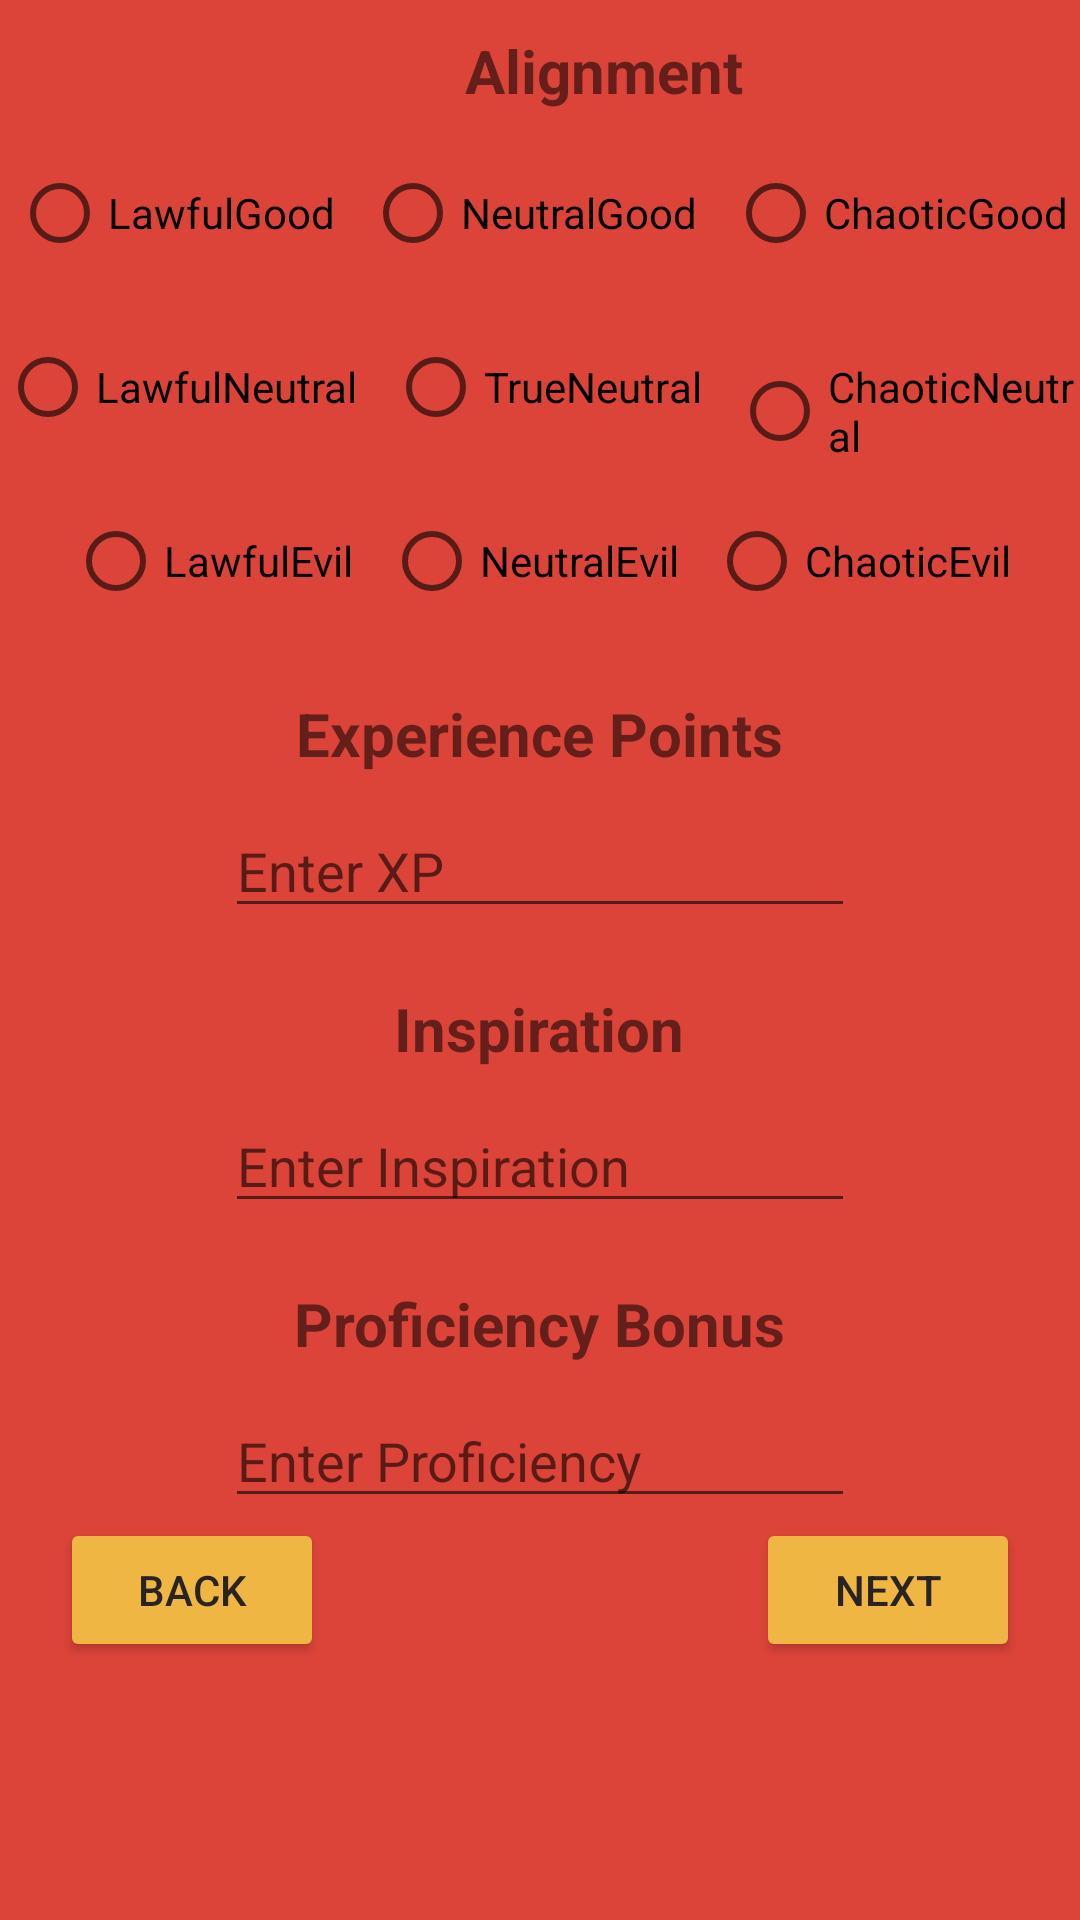

Produce the Android XML layout that renders to this screen, including the resource entries it uses.
<!-- AndroidManifest.xml: application theme Theme.BuildYourOwnAdventure -->
<!-- res/layout/fragment_character_creation_stage2.xml -->
<?xml version="1.0" encoding="utf-8"?>
<RelativeLayout xmlns:android="http://schemas.android.com/apk/res/android"
    xmlns:tools="http://schemas.android.com/tools"
    android:layout_width="match_parent"
    android:layout_height="match_parent"
    android:background="#DC4439"
    tools:context=".CharacterCreationStage2Fragment">

    
    <TextView
        android:id="@+id/guide3"
        android:layout_width="match_parent"
        android:layout_height="3dp" />

    <TextView
        android:id="@+id/textView26"
        android:layout_width="wrap_content"
        android:layout_height="wrap_content"
        android:layout_marginLeft="155dp"
        android:layout_marginTop="10dp"
        android:text="Alignment"
        android:textSize="20sp"
        android:textStyle="bold" />

    <RadioGroup
        android:id="@+id/RadioGroupGood"
        android:layout_width="wrap_content"
        android:layout_height="wrap_content"
        android:layout_below="@+id/textView26"
        android:layout_centerInParent="true"
        android:layout_marginTop="10dp"
        android:orientation="horizontal">

        <RadioButton
            android:id="@+id/radioLawfulGood"
            android:layout_width="wrap_content"
            android:layout_height="wrap_content"
            android:text="LawfulGood" />

        <RadioButton
            android:id="@+id/radioNeutralGood"
            android:layout_width="wrap_content"
            android:layout_height="wrap_content"
            android:layout_marginLeft="10dp"
            android:text="NeutralGood" />

        <RadioButton
            android:id="@+id/radioChaoticGood"
            android:layout_width="wrap_content"
            android:layout_height="wrap_content"
            android:layout_marginLeft="10dp"
            android:text="ChaoticGood" />
    </RadioGroup>

    <RadioGroup
        android:id="@+id/RadioGroupNeutral"
        android:layout_width="wrap_content"
        android:layout_height="wrap_content"
        android:layout_below="@+id/RadioGroupGood"
        android:layout_centerInParent="true"
        android:layout_marginTop="10dp"
        android:orientation="horizontal">

        <RadioButton
            android:id="@+id/radioLawfulNeutral"
            android:layout_width="wrap_content"
            android:layout_height="wrap_content"
            android:text="LawfulNeutral" />

        <RadioButton
            android:id="@+id/radioTrueNeutral"
            android:layout_width="wrap_content"
            android:layout_height="wrap_content"
            android:layout_marginLeft="10dp"
            android:text="TrueNeutral" />

        <RadioButton
            android:id="@+id/radioChaoticNeutral"
            android:layout_width="wrap_content"
            android:layout_height="wrap_content"
            android:layout_marginLeft="10dp"
            android:text="ChaoticNeutral" />
    </RadioGroup>

    <RadioGroup
        android:id="@+id/RadioGroupEvil"
        android:layout_width="wrap_content"
        android:layout_height="wrap_content"
        android:layout_below="@+id/RadioGroupNeutral"
        android:layout_centerInParent="true"
        android:layout_marginTop="10dp"
        android:orientation="horizontal">

        <RadioButton
            android:id="@+id/radioLawfulEvil"
            android:layout_width="wrap_content"
            android:layout_height="wrap_content"
            android:text="LawfulEvil" />

        <RadioButton
            android:id="@+id/radioNeutralEvil"
            android:layout_width="wrap_content"
            android:layout_height="wrap_content"
            android:layout_marginLeft="10dp"
            android:text="NeutralEvil" />

        <RadioButton
            android:id="@+id/radioChaoticEvil"
            android:layout_width="wrap_content"
            android:layout_height="wrap_content"
            android:layout_marginLeft="10dp"
            android:text="ChaoticEvil" />
    </RadioGroup>

    <TextView
        android:id="@+id/textView27"
        android:layout_width="wrap_content"
        android:layout_height="wrap_content"
        android:layout_below="@+id/RadioGroupEvil"
        android:layout_centerInParent="true"
        android:layout_marginTop="20dp"
        android:text="Experience Points"
        android:textSize="20sp"
        android:textStyle="bold" />

    <EditText
        android:id="@+id/editTextTextXP"
        android:layout_width="wrap_content"
        android:layout_height="wrap_content"
        android:layout_below="@+id/textView27"
        android:layout_centerInParent="true"
        android:layout_marginTop="10dp"
        android:ems="10"
        android:hint="Enter XP"
        android:inputType="number" />

    <TextView
        android:id="@+id/textView28"
        android:layout_width="wrap_content"
        android:layout_height="wrap_content"
        android:layout_below="@+id/editTextTextXP"
        android:layout_centerInParent="true"
        android:layout_marginTop="20dp"
        android:text="Inspiration"
        android:textSize="20sp"
        android:textStyle="bold" />

    <TextView
        android:id="@+id/textView29"
        android:layout_width="wrap_content"
        android:layout_height="wrap_content"
        android:layout_below="@+id/editTextNumberInsperation"
        android:layout_centerInParent="true"
        android:layout_marginTop="20dp"
        android:text="Proficiency Bonus"
        android:textSize="20sp"
        android:textStyle="bold" />

    <EditText
        android:id="@+id/editTextNumberInsperation"
        android:layout_width="wrap_content"
        android:layout_height="wrap_content"
        android:layout_below="@+id/textView28"
        android:layout_centerInParent="true"
        android:layout_marginTop="10dp"
        android:ems="10"
        android:hint="Enter Inspiration"
        android:inputType="number" />

    <EditText
        android:id="@+id/editTextNumberProficiencyBonus"
        android:layout_width="wrap_content"
        android:layout_height="wrap_content"
        android:layout_below="@+id/textView29"
        android:layout_centerInParent="true"
        android:layout_marginTop="10dp"
        android:ems="10"
        android:hint="Enter Proficiency"
        android:inputType="number" />

    <Button
        android:id="@+id/buttonBack2"
        android:layout_width="wrap_content"
        android:layout_height="wrap_content"
        android:layout_below="@+id/editTextNumberProficiencyBonus"
        android:layout_marginLeft="20dp"
        android:backgroundTint="#EFB644"
        android:text="Back"
        android:textColor="#292323" />

    <Button
        android:id="@+id/buttonNext2"
        android:layout_width="wrap_content"
        android:layout_height="wrap_content"
        android:layout_below="@+id/editTextNumberProficiencyBonus"
        android:layout_alignParentRight="true"
        android:layout_marginRight="20dp"
        android:backgroundTint="#EFB644"
        android:text="Next"
        android:textColor="#292323" />

</RelativeLayout>
<!-- resources referenced by this layout -->
<resources>
  <style name="Theme.BuildYourOwnAdventure" parent="Theme.MaterialComponents.DayNight.DarkActionBar">
          
          <item name="colorPrimary">@color/purple_500</item>
          <item name="colorPrimaryVariant">@color/purple_700</item>
          <item name="colorOnPrimary">@color/white</item>
          
          <item name="colorSecondary">@color/teal_200</item>
          <item name="colorSecondaryVariant">@color/teal_700</item>
          <item name="colorOnSecondary">@color/black</item>
          
          <item name="android:statusBarColor" tools:targetApi="l">?attr/colorPrimaryVariant</item>
          
      </style>
  <!-- not gathered from this repository: default colours our renderer supplied (Android Studio template values) -->
  <color name="purple_500">#FF6200EE</color>
  <color name="purple_700">#FF3700B3</color>
  <color name="teal_200">#FF03DAC5</color>
  <color name="teal_700">#FF018786</color>
  <color name="black">#FF000000</color>
  <color name="white">#FFFFFFFF</color>
</resources>
